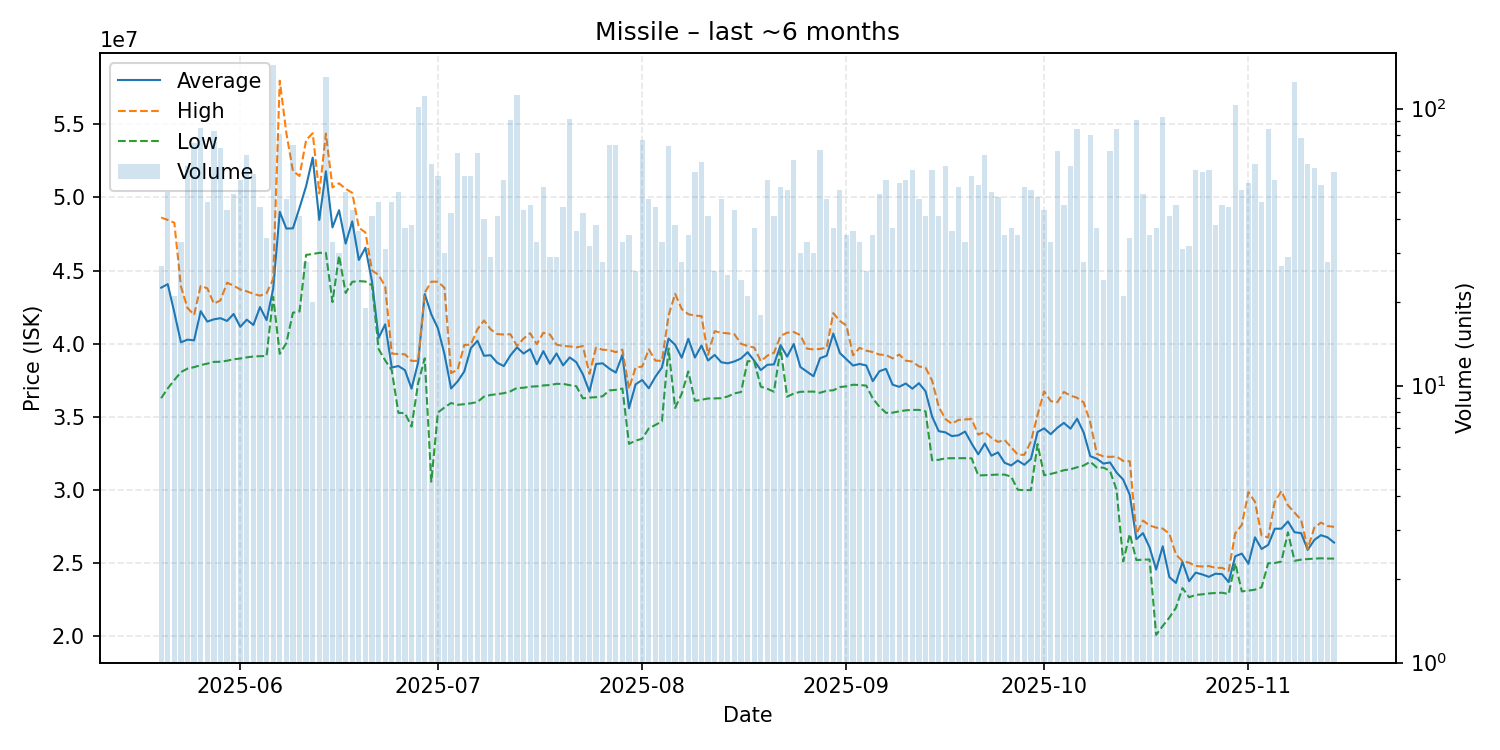

Data behind this chart, as committed beside it:
date, average, highest, lowest, order_count, volume
2025-05-20, 43830000, 48620000, 36280000, 24, 27
2025-05-21, 44073000, 48460000, 36950000, 38, 50
2025-05-22, 42139048, 48265000, 37520000, 19, 21
2025-05-23, 40096364, 43905000, 38060000, 23, 33
2025-05-24, 40280645, 42445000, 38300000, 39, 62
2025-05-25, 40230267, 41970000, 38400000, 50, 75
2025-05-26, 42223529, 43950000, 38540000, 46, 85
2025-05-27, 41514130, 43790000, 38640000, 34, 46
2025-05-28, 41666988, 42740000, 38760000, 47, 83
2025-05-29, 41744583, 42960000, 38770000, 41, 72
2025-05-30, 41557209, 44170000, 38840000, 33, 43
2025-05-31, 42032653, 43970000, 38940000, 37, 49
2025-06-01, 41154364, 43710000, 38990000, 40, 55
2025-06-02, 41643529, 43580000, 39070000, 44, 68
2025-06-03, 41280862, 43410000, 39130000, 35, 58
2025-06-04, 42505455, 43285000, 39150000, 34, 44
2025-06-05, 41614706, 43450000, 39160000, 27, 34
2025-06-06, 43750000, 44430000, 43210000, 72, 143
2025-06-07, 49010864, 57970000, 39310000, 62, 81
2025-06-08, 47868298, 54395000, 40050000, 37, 47
2025-06-09, 47885270, 51800000, 42120000, 48, 74
2025-06-10, 49288780, 51460000, 42205000, 29, 41
2025-06-11, 50766071, 53920000, 46070000, 26, 28
2025-06-12, 52716000, 54380000, 46130000, 18, 20
2025-06-13, 48463333, 50275000, 46210000, 31, 42
2025-06-14, 51780000, 54355000, 46210000, 74, 130
2025-06-15, 47951515, 50680000, 42850000, 31, 33
2025-06-16, 49122667, 50960000, 46015000, 26, 30
2025-06-17, 46841600, 50580000, 43470000, 36, 50
2025-06-18, 48359070, 50310000, 44230000, 30, 43
2025-06-19, 45725556, 47930000, 44280000, 23, 36
2025-06-20, 46560000, 47600000, 44250000, 15, 19
2025-06-21, 44250976, 45000000, 43990000, 33, 41
2025-06-22, 40396739, 44705000, 39640000, 24, 46
2025-06-23, 41324194, 43910000, 38860000, 25, 31
2025-06-24, 38369598, 39330000, 38190000, 37, 46
2025-06-25, 38479400, 39295000, 35280000, 28, 50
2025-06-26, 38193514, 39280000, 35260000, 29, 37
2025-06-27, 36930789, 38830000, 34340000, 29, 38
2025-06-28, 38720000, 38830000, 37310000, 45, 101
2025-06-29, 43390000, 43490000, 39000000, 69, 111
2025-06-30, 42007937, 44240000, 30580000, 35, 63
2025-07-01, 41054386, 44240000, 35300000, 39, 57
2025-07-02, 39281333, 43820000, 35650000, 20, 30
2025-07-03, 36942381, 37995000, 35950000, 28, 42
2025-07-04, 37431739, 38235000, 35830000, 43, 69
2025-07-05, 38106491, 39910000, 35870000, 39, 57
2025-07-06, 39696316, 39940000, 35930000, 42, 57
2025-07-07, 40202029, 40990000, 36020000, 37, 69
2025-07-08, 39176750, 41590000, 36390000, 30, 40
2025-07-09, 39216552, 40985000, 36500000, 22, 29
2025-07-10, 38700244, 40660000, 36560000, 31, 41
2025-07-11, 38473091, 40630000, 36620000, 30, 55
2025-07-12, 39201758, 40650000, 36750000, 53, 91
2025-07-13, 39750000, 39850000, 36980000, 46, 112
2025-07-14, 39330698, 40350000, 36990000, 29, 43
2025-07-15, 39634222, 40720000, 37070000, 32, 45
2025-07-16, 38600606, 39975000, 37090000, 27, 33
2025-07-17, 39493077, 40750000, 37150000, 36, 52
2025-07-18, 38632759, 40630000, 37180000, 21, 29
... 119 more rows
